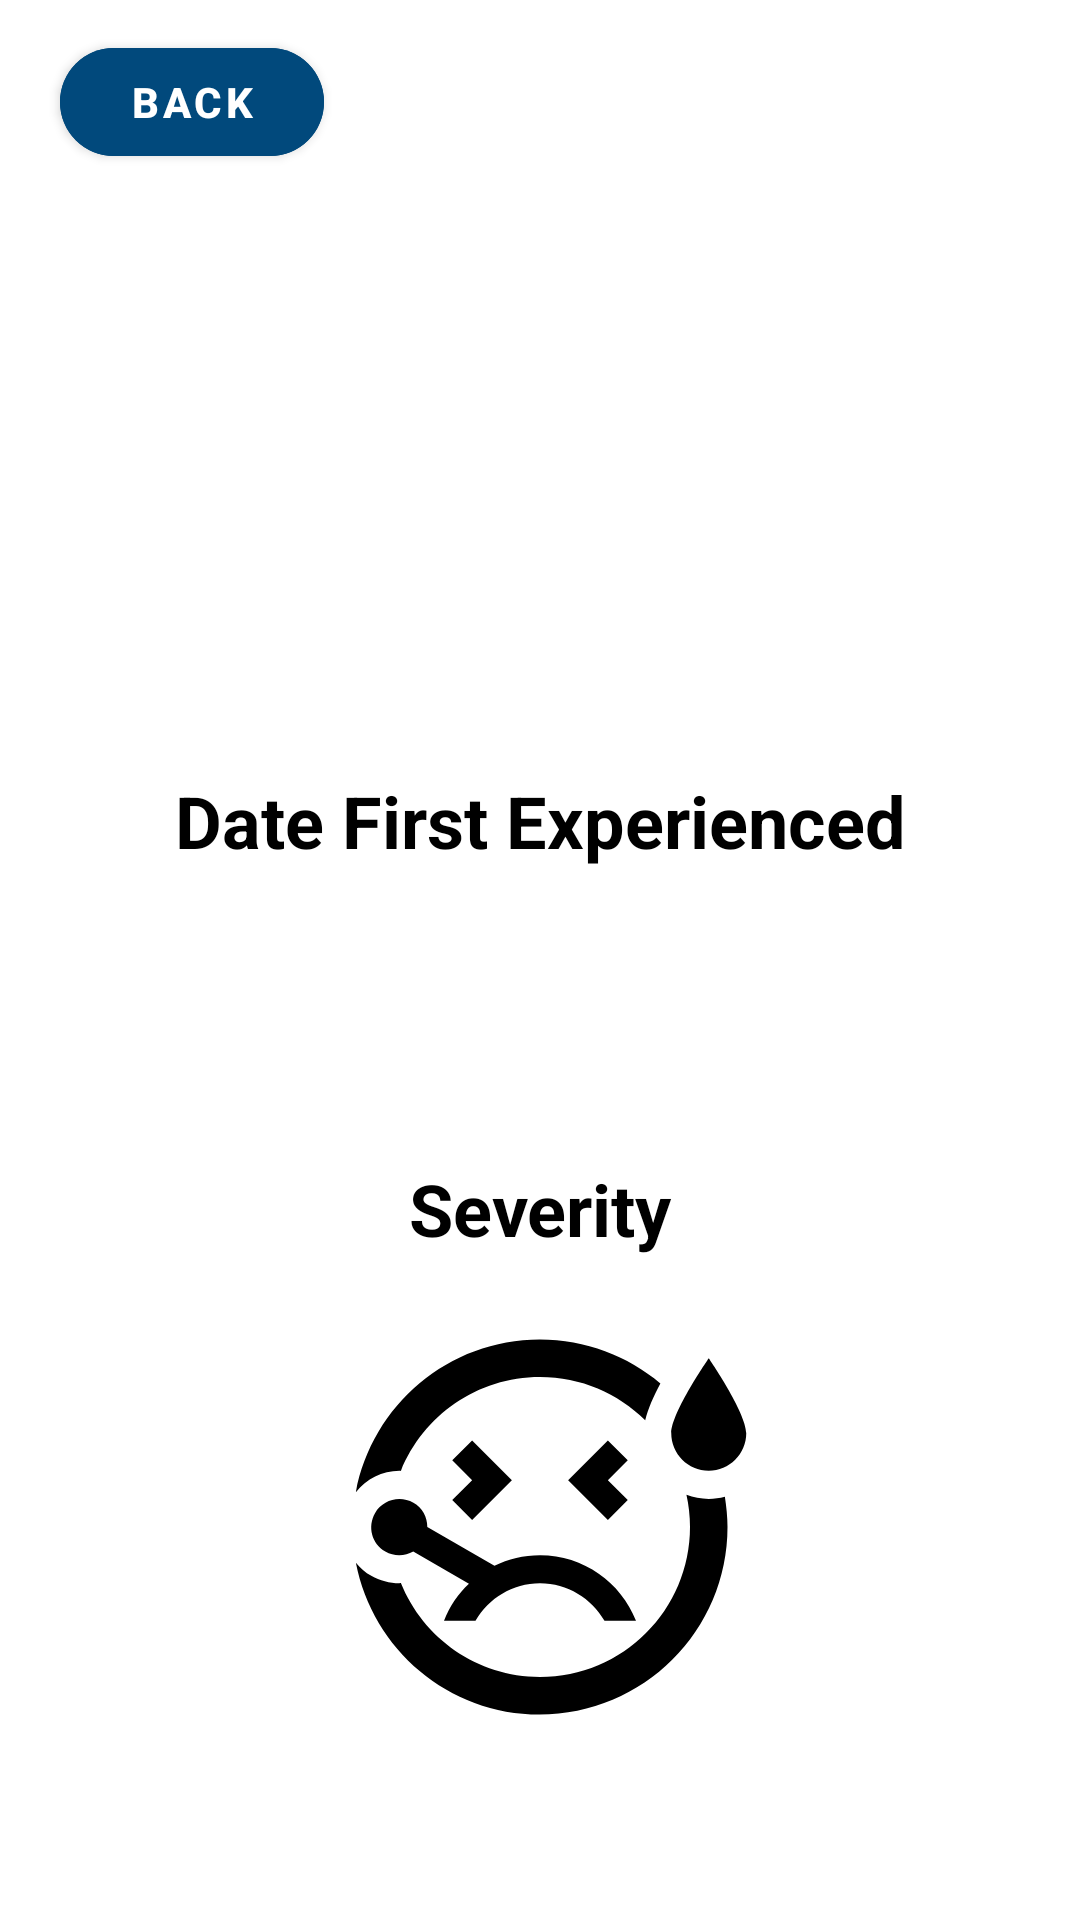

Layout XML and referenced resources for this Android screen:
<!-- AndroidManifest.xml: application theme AppTheme -->
<!-- res/layout/activity_view_a_symptom.xml -->
<?xml version="1.0" encoding="utf-8"?>

<LinearLayout xmlns:android="http://schemas.android.com/apk/res/android"
    xmlns:app="http://schemas.android.com/apk/res-auto"
    xmlns:tools="http://schemas.android.com/tools"
    android:layout_width="match_parent"
    android:layout_height="match_parent"
    android:orientation="vertical"
    tools:context=".ViewASymptom">
    android:id="@+id/view_a_symptom"
    android:orientation="vertical"

    <RelativeLayout
        android:layout_width="match_parent"
        android:layout_height="wrap_content"
        android:layout_marginBottom="10dp"
        android:orientation="horizontal">

        <ImageView
            android:id="@+id/ivHeader"
            android:layout_width="match_parent"
            android:layout_height="wrap_content"
            android:adjustViewBounds="true"
            android:src="@drawable/header"
            tools:ignore="MissingConstraints" />


        <Button
            android:id="@+id/btnBack_view_symptoms_list"
            android:layout_width="wrap_content"
            android:layout_height="wrap_content"
            android:layout_alignParentLeft="true"
            android:layout_marginLeft="20dp"
            android:layout_marginTop="10dp"
            android:backgroundTint="@color/colorPrimaryDark"
            android:checkable="false"
            android:text="Back"
            android:textColor="@color/secondaryText"
            android:textStyle="bold"
            app:cornerRadius="20dp" />

        <TextView
            android:id="@+id/tvViewASymptomHeader"
            android:layout_width="match_parent"
            android:layout_height="wrap_content"
            android:layout_below="@id/btnBack_view_symptoms_list"
            android:layout_marginLeft="15dp"
            android:layout_marginTop="75dp"
            android:layout_marginRight="15dp"
            android:gravity="center"
            android:text=""
            android:textColor="@color/primaryText"
            android:textSize="48sp"
            android:textStyle="bold" />
    </RelativeLayout>


    <TextView
        android:id="@+id/tvFirstExperiencedDateHeader"
        android:layout_width="match_parent"
        android:layout_height="wrap_content"
        android:layout_marginLeft="15dp"
        android:layout_marginTop="50dp"
        android:layout_marginRight="15dp"
        android:layout_marginBottom="15dp"
        android:gravity="center"
        android:text="Date First Experienced"
        android:textColor="@color/primaryText"
        android:textSize="24sp"
        android:textStyle="bold" />

    <TextView
        android:id="@+id/tvDuration"
        android:layout_width="match_parent"
        android:layout_height="wrap_content"
        android:layout_marginLeft="15dp"
        android:layout_marginTop="5dp"
        android:layout_marginRight="15dp"
        android:layout_marginBottom="25dp"
        android:gravity="center"
        android:text=""
        android:textColor="@color/primaryText"
        android:textSize="20sp" />


    <TextView
        android:id="@+id/tvSeverityHeader"
        android:layout_width="match_parent"
        android:layout_height="wrap_content"
        android:layout_marginLeft="15dp"
        android:layout_marginTop="25dp"
        android:layout_marginRight="15dp"
        android:layout_marginBottom="15dp"
        android:gravity="center"
        android:text="Severity"
        android:textColor="@color/primaryText"
        android:textSize="24sp"
        android:textStyle="bold" />

    <ImageView
        android:id="@+id/ivSeverity"
        android:layout_width="match_parent"
        android:layout_height="150dp"
        android:tint="@color/textAndIcons"
        app:srcCompat="@drawable/symptom" />
</LinearLayout>
<!-- resources referenced by this layout -->
<resources>
  <color name="colorPrimaryDark">#01497c</color>
  <color name="primaryText">#000000</color>
  <color name="secondaryText">#FFFFFF</color>
  <color name="textAndIcons">#000000</color>
  <!-- drawable symptom (drawable) -->
  <vector android:height="300dp" android:tint="?attr/colorControlNormal"
      android:viewportHeight="24" android:viewportWidth="24"
      android:width="300dp" xmlns:android="http://schemas.android.com/apk/res/android">
      <path android:fillColor="@android:color/white" android:pathData="M7.32,10.56L8.38,9.5L7.32,8.44l1.06,-1.06L10.5,9.5l-2.12,2.12L7.32,10.56zM4.5,9c0.03,0 0.05,0.01 0.08,0.01C5.77,6.07 8.64,4 12,4c2.19,0 4.16,0.88 5.61,2.3c0.15,-0.6 0.45,-1.29 0.81,-1.96C16.68,2.88 14.44,2 11.99,2c-4.88,0 -8.94,3.51 -9.81,8.14C2.74,9.44 3.59,9 4.5,9zM21,10.5c-0.42,0 -0.82,-0.09 -1.19,-0.22C19.93,10.83 20,11.41 20,12c0,4.42 -3.58,8 -8,8c-3.36,0 -6.23,-2.07 -7.42,-5.01C4.55,14.99 4.53,15 4.5,15c-0.52,0 -1.04,-0.14 -1.5,-0.4c-0.32,-0.18 -0.59,-0.42 -0.82,-0.7c0.89,4.61 4.93,8.1 9.8,8.1C17.52,22 22,17.52 22,12c0,-0.55 -0.06,-1.09 -0.14,-1.62C21.58,10.45 21.3,10.5 21,10.5zM21,3c0,0 -2,2.9 -2,4c0,1.1 0.9,2 2,2s2,-0.9 2,-2C23,5.9 21,3 21,3zM15.62,7.38L13.5,9.5l2.12,2.12l1.06,-1.06L15.62,9.5l1.06,-1.06L15.62,7.38zM8.56,17c0.69,-1.19 1.97,-2 3.44,-2s2.75,0.81 3.44,2h1.68c-0.8,-2.05 -2.79,-3.5 -5.12,-3.5c-0.87,0 -1.7,0.2 -2.43,0.57l0,0L5.99,12c0,-0.52 -0.26,-1.02 -0.74,-1.29c-0.72,-0.41 -1.63,-0.17 -2.05,0.55c-0.41,0.72 -0.17,1.63 0.55,2.05c0.48,0.28 1.05,0.25 1.49,0l2.97,1.72l0,0C7.64,15.56 7.18,16.24 6.88,17H8.56z"/>
  </vector>
</resources>
